Run: headless pygame with SDL's dummy video driver; simulated clock (each Clock.tick advances the game by its frame time, no real sleeping); random seed 0; keys injected as events and as key.get_pressed() state; no mouse input.
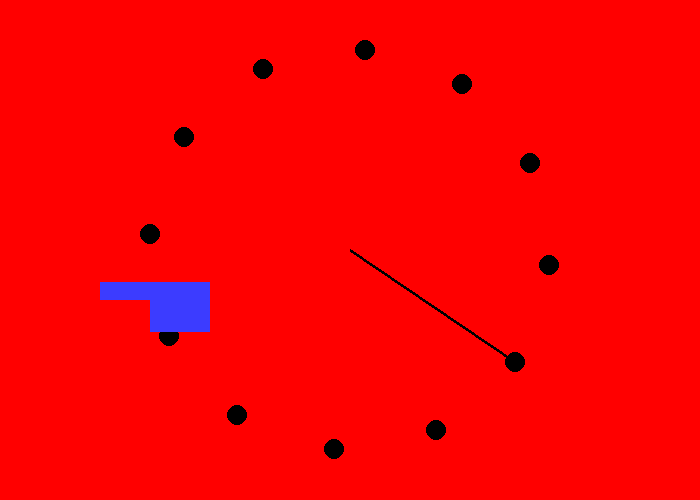
Frame 1 of 4 · flips 1–60 · no input
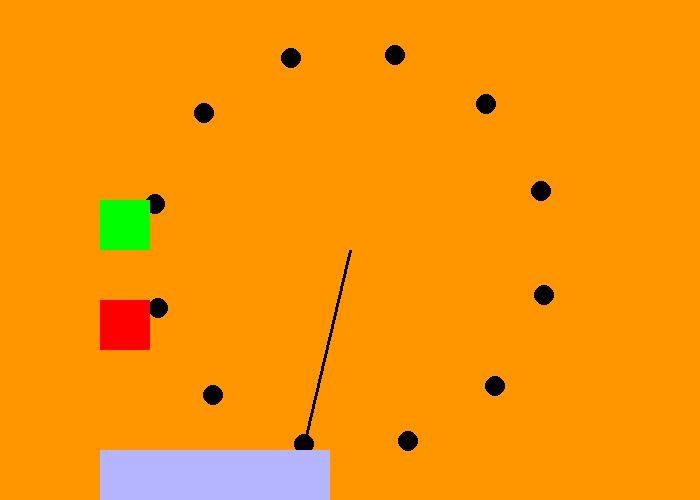
Frame 2 of 4 · flips 61–180 · tapped SPACE, RETURN · held RIGHT (→), D
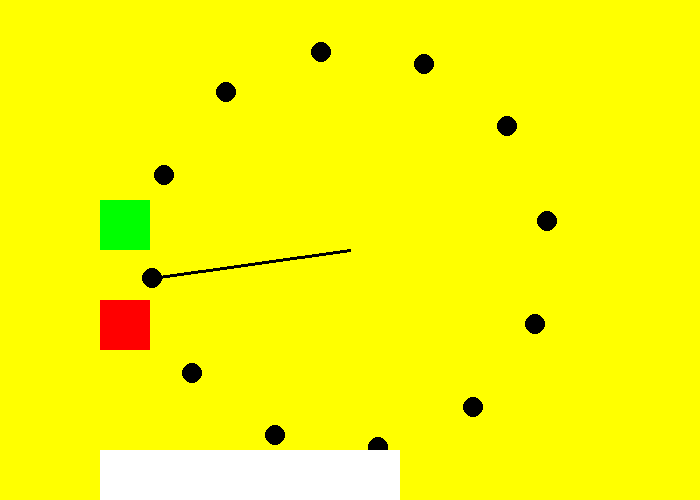
Frame 3 of 4 · flips 181–300 · held DOWN (↓), S
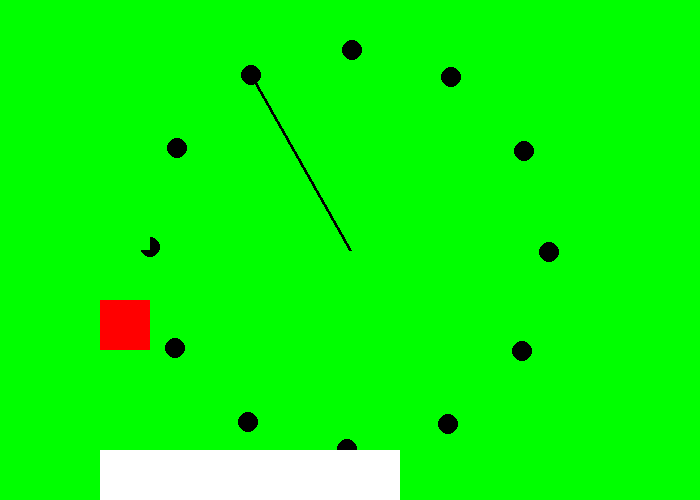
Frame 4 of 4 · flips 301–420 · held LEFT (←), A, UP (↑), W

The pygame program that drew these frames:

"""
Pygame base template
Aaron Lee - 2019
X linear motion with wrapping (i.e. cars going down road, clouds going by)
X linear motion with bouncing (i.e. tennis match, eyes looking left right)
X color shift (i.e. sky color shift)
X blinking (i.e. twinkling stars, flickering candle)
X color change (flashing lights on fire truck, lights on Christmas tree)
 acceleration (i.e. gravity fall, bouncing, changing speeds)
 rotation (requires trig - ferris wheel, clock etc.)
X animation with lists (i.e. snowfall, leaves falling)
"""
import math

import pygame
import random
pygame.init()  # initializes pygame (necessary before any pygame functions)


# Global Variables
BLACK = (0, 0, 0)  # red, green, blue (RGB)
WHITE = (255, 255, 255)
GRAY = (150, 150, 150)
GREEN = (0, 255, 0)
RED = (255, 0, 0)
BLUE = (0, 0, 255)
MAGENTA = (255, 0, 255)
CYAN = (0, 255, 255)
YELLOW = (255, 255, 0)
PINK = (255, 200, 200)
MAROON = (100, 0, 0)
ORANGE = (255, 150, 0)
PURPLE = (150, 50, 200)

SCREEN_WIDTH = 700
SCREEN_HEIGHT = 500
done = False  # Loop until the user clicks the close button.

size = (SCREEN_WIDTH, SCREEN_HEIGHT)  # Set the width and height of the screen [width, height]
screen = pygame.display.set_mode(size)  # Screen object we draw to

pygame.display.set_caption("My Game")

clock = pygame.time.Clock()  # Used to manage how fast the screen updates

rect_x = 100
change_x = 0
rect_y = 100
change_y = 0
accel_y = 0.1

rect_width = 50
rect_color = [0, 0, 255]

frame = 0

color_list = [RED, ORANGE, YELLOW, GREEN, BLUE, PURPLE]
color_index = 0

# Rotating line
line_length = 200
angle = 0
angle_speed = 0.01

# -------- Main Program Loop -----------
while not done:
    # --- Main event loop (input from user keyboard, mouse, game controller)
    for event in pygame.event.get():
        if event.type == pygame.QUIT:
            done = True

    # --- Game logic should go here
    angle += angle_speed
    dx = math.cos(angle) * line_length
    dy = math.sin(angle) * line_length

    frame += 1

    if frame % 120 == 0:
        color_index += 1

    change_y += accel_y # accelerate in y

    rect_x += change_x  # moves x
    rect_y += change_y  # moves y

    # Change width (like a health bar)
    if rect_width < 300:
        rect_width += 1


    '''
    # wrapping around the screen
    if rect_x > SCREEN_WIDTH:
        rect_x = -50
    '''

    # bounce in x
    if rect_x > SCREEN_WIDTH - 50:
        change_x *= -1
    if rect_x < 0:
        change_x *= -1

    # bounce in y
    if rect_y > SCREEN_HEIGHT - 50:
        rect_y = SCREEN_HEIGHT - 50
        change_y *= -0.3  # dampen with number less than 1
    if rect_y < 0:
        change_y *= -1

    # Color shift
    if rect_color[0] < 255:
        rect_color[0] += 1  # cannot go past 255
    if rect_color[1] < 255:
        rect_color[1] += 1  # cannot go past 255

    # --- Draw to screen
    screen.fill(color_list[color_index % len(color_list)])

    pygame.draw.line(screen, BLACK, [SCREEN_WIDTH // 2, SCREEN_HEIGHT // 2], [SCREEN_WIDTH // 2 + dx, SCREEN_HEIGHT // 2 + dy], 3)

    for i in range(0, 360, 30):
        my_angle = math.pi / 360 * i * 2
        my_angle += angle
        my_dx = math.cos(my_angle) * line_length
        my_dy = math.sin(my_angle) * line_length
        pygame.draw.circle(screen, BLACK, [int(SCREEN_WIDTH // 2 + my_dx), int(SCREEN_HEIGHT // 2 + my_dy)], 10)

    pygame.draw.rect(screen, rect_color, [rect_x, rect_y, rect_width, 50])

    # doesn't show rect for first two seconds
    if frame > 120:
        pygame.draw.rect(screen, GREEN, [100, 200, 50, 50])

    # blinking
    if frame % 30 > 15:
        pygame.draw.rect(screen, BLUE, [100, 300, 50, 50])
    else:
        pygame.draw.rect(screen, RED, [100, 300, 50, 50])


    pygame.display.flip()  # Go ahead and update the screen with what we've drawn.

    clock.tick(60)  # limit to 60 frames per second

pygame.quit()  # Close the window and quit.
